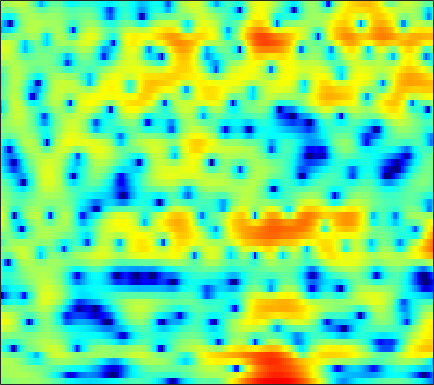

Source data for this figure (header and first rows):
-0.34833, -0.17448, 0.047915, 0.25722, 0.40627, 0.58335, 0.73313, 0.83166, 0.93893, 1.0157, 1.0735, 1.0974, 1.1029, 1.0885, 1.0616, 1.0022, 0.90082, 0.79923, 0.63101, 0.42541, 0.15734, -0.071588, -0.4282, -0.83545
0.8262, 1.048, 1.304, 1.516, 1.646, 1.782, 1.877, 1.92, 1.942, 1.922, 1.86, 1.789, 1.656, 1.479, 1.316, 1.057, 0.7423, 0.4678, 0.04107, -0.4598, -1.046, -1.55, -2.326, -3.234
1.113, 1.303, 1.496, 1.619, 1.667, 1.681, 1.64, 1.579, 1.452, 1.283, 1.083, 0.916, 0.6793, 0.4387, 0.2574, 0.0308, -0.1865, -0.3433, -0.5459, -0.747, -0.9601, -1.132, -1.393, -1.692
1.96, 2.005, 2.003, 1.93, 1.826, 1.628, 1.355, 1.096, 0.6663, 0.1242, -0.5327, -1.118, -2.007, -2.98, -3.7, -4.481, -4.808, -4.651, -3.982, -3.042, -2.062, -1.388, -0.6168, -0.005679
0.5201, 0.2944, -0.1013, -0.5674, -0.9152, -1.293, -1.519, -1.59, -1.621, -1.684, -1.904, -2.251, -3.042, -4.288, -5.587, -7.696, -9.126, -8.507, -5.969, -3.336, -1.205, 0.05239, 1.345, 2.273
-3.485, -4.03, -5.353, -7.67, -10.49, -17.84, -25.07, -14.29, -8.666, -5.548, -3.546, -2.49, -1.491, -0.8033, -0.4214, 0.003773, 0.4316, 0.7778, 1.293, 1.83, 2.357, 2.708, 3.072, 3.302
-3.009, -2.982, -3.13, -3.421, -3.65, -3.836, -3.771, -3.52, -2.965, -2.272, -1.556, -1.043, -0.4298, 0.1048, 0.4609, 0.8778, 1.241, 1.48, 1.758, 1.979, 2.142, 2.208, 2.221, 2.134
-0.00921, 0.07559, 0.1143, 0.07467, 0.002468, -0.1143, -0.2285, -0.3057, -0.3941, -0.4421, -0.4541, -0.4335, -0.3567, -0.2274, -0.08859, 0.1256, 0.3675, 0.5463, 0.764, 0.9268, 1.018, 1.026, 0.9476, 0.772
3.322, 3.267, 3.098, 2.817, 2.54, 2.068, 1.474, 0.9534, 0.1563, -0.7377, -1.685, -2.354, -3.038, -3.294, -3.144, -2.58, -1.825, -1.255, -0.5821, -0.08051, 0.2181, 0.2999, 0.2243, -0.06014
5.253, 5.068, 4.736, 4.296, 3.879, 3.176, 2.278, 1.441, 0.02718, -1.847, -4.455, -7.253, -13.66, -30.11, -14.31, -7.836, -4.44, -2.767, -1.249, -0.3204, 0.1453, 0.2231, -0.004622, -0.6138
3.823, 3.653, 3.384, 3.044, 2.749, 2.275, 1.688, 1.177, 0.3933, -0.4766, -1.385, -2.022, -2.637, -2.795, -2.56, -1.896, -1.067, -0.4482, 0.2309, 0.6603, 0.7948, 0.682, 0.2394, -0.5763
-0.2627, -0.2836, -0.2605, -0.234, -0.2448, -0.3116, -0.4391, -0.5753, -0.7756, -0.9493, -1.018, -0.9678, -0.7392, -0.3477, 0.03669, 0.616, 1.213, 1.626, 2.07, 2.343, 2.414, 2.307, 1.946, 1.314
-8.503, -8.006, -6.912, -5.748, -5.059, -4.483, -4.345, -4.522, -5.06, -5.763, -6.145, -5.869, -4.642, -2.908, -1.575, 0.0347, 1.383, 2.198, 3.036, 3.614, 3.933, 4.002, 3.879, 3.53
-23.32, -18.93, -13.33, -10.01, -8.441, -7.234, -6.919, -7.243, -8.523, -11.16, -15.58, -16.61, -10.85, -6.191, -3.68, -1.154, 0.7066, 1.783, 2.87, 3.624, 4.086, 4.269, 4.3, 4.108
-8.737, -8.377, -7.628, -6.798, -6.217, -5.589, -5.151, -4.953, -4.821, -4.702, -4.422, -4.011, -3.141, -2.009, -1.091, 0.1043, 1.158, 1.83, 2.561, 3.095, 3.42, 3.536, 3.521, 3.317
-4.705, -4.634, -4.458, -4.178, -3.925, -3.562, -3.171, -2.865, -2.44, -1.991, -1.5, -1.101, -0.5372, 0.05965, 0.5117, 1.086, 1.61, 1.953, 2.325, 2.575, 2.7, 2.7, 2.579, 2.305
-3.248, -3.436, -3.573, -3.536, -3.387, -3.044, -2.581, -2.183, -1.613, -1.041, -0.491, -0.09658, 0.3877, 0.8246, 1.116, 1.454, 1.735, 1.907, 2.069, 2.151, 2.158, 2.104, 1.942, 1.668
-3.686, -4.58, -5.509, -5.855, -5.586, -4.671, -3.474, -2.581, -1.488, -0.5741, 0.1635, 0.5965, 1.044, 1.351, 1.5, 1.624, 1.684, 1.698, 1.706, 1.721, 1.717, 1.691, 1.616, 1.475
-4.176, -6.952, -13.23, -33.88, -14.33, -7.546, -3.97, -2.14, -0.3946, 0.8022, 1.578, 1.928, 2.121, 2.038, 1.825, 1.4, 0.8889, 0.5451, 0.263, 0.2594, 0.4821, 0.7315, 1.054, 1.264
-0.01517, -0.9477, -1.891, -2.164, -1.792, -0.7581, 0.4543, 1.322, 2.268, 2.922, 3.246, 3.267, 2.961, 2.226, 1.341, -0.3947, -2.919, -5.371, -8.271, -7.2, -4.18, -2.378, -0.771, 0.07954
-0.1667, 0.08203, 0.5211, 1.01, 1.382, 1.876, 2.353, 2.663, 2.987, 3.171, 3.176, 3.04, 2.637, 1.921, 1.128, -0.3677, -2.345, -4.043, -5.685, -5.207, -3.5, -2.305, -1.27, -0.8916
-4.279, -2.308, -0.712, 0.2192, 0.6303, 0.9446, 1.097, 1.12, 1.111, 1.106, 1.149, 1.195, 1.245, 1.235, 1.182, 1.026, 0.7845, 0.6116, 0.4783, 0.454, 0.5471, 0.6179, 0.5685, 0.2791
-0.9203, -0.525, -0.2352, -0.2641, -0.4999, -1.088, -1.995, -2.788, -3.848, -4.525, -4.335, -3.65, -2.384, -1.137, -0.3386, 0.5278, 1.146, 1.491, 1.797, 1.965, 2.038, 2.017, 1.923, 1.697
2.485, 1.84, 0.878, -0.2723, -1.284, -2.914, -4.995, -7.054, -11.23, -20.75, -18.77, -11.31, -6.297, -3.222, -1.61, -0.1024, 0.9163, 1.405, 1.766, 1.907, 1.861, 1.771, 1.649, 1.579
4.426, 3.286, 1.53, -0.5308, -2.212, -4.417, -6.117, -6.859, -7.193, -6.839, -5.726, -4.493, -2.66, -0.9762, 0.0777, 1.096, 1.675, 1.806, 1.617, 1.024, 0.09108, -0.6944, -1.569, -1.673
5.236, 3.902, 1.614, -1.44, -4.561, -11.17, -42.33, -14.56, -7.84, -4.463, -2.255, -0.964, 0.4252, 1.502, 2.087, 2.584, 2.68, 2.461, 1.698, 0.2345, -2.223, -5.2, -13.26, -16.98
3.594, 2.625, 1.134, -0.5435, -1.834, -3.351, -4.181, -4.182, -3.513, -2.489, -1.413, -0.6752, 0.1767, 0.8553, 1.233, 1.54, 1.606, 1.484, 1.065, 0.3631, -0.5756, -1.309, -2.063, -2.183
1.821, 1.3, 0.543, -0.2425, -0.8083, -1.45, -1.902, -2.083, -2.118, -1.946, -1.62, -1.308, -0.8429, -0.3795, -0.04927, 0.319, 0.5901, 0.7132, 0.7803, 0.7434, 0.6382, 0.5413, 0.4462, 0.3981
0.701, 0.3913, -0.119, -0.6967, -1.151, -1.748, -2.294, -2.634, -2.961, -3.092, -2.999, -2.773, -2.294, -1.672, -1.159, -0.4772, 0.1523, 0.5621, 1.015, 1.355, 1.592, 1.698, 1.764, 1.744
-0.01261, -0.3131, -0.8628, -1.555, -2.157, -3.075, -4.108, -4.947, -6.044, -6.919, -7.175, -6.785, -5.597, -4.03, -2.845, -1.375, -0.1116, 0.6898, 1.563, 2.221, 2.68, 2.903, 3.037, 3.008
-0.9666, -1.377, -2.076, -2.965, -3.761, -5.011, -6.571, -8.063, -10.84, -15.62, -28.22, -20.2, -11.52, -6.934, -4.498, -2.014, -0.1284, 0.9974, 2.176, 3.044, 3.628, 3.901, 4.053, 3.965
-2.873, -3.477, -4.463, -5.593, -6.48, -7.633, -8.664, -9.329, -10.13, -10.63, -10.39, -9.443, -7.365, -4.977, -3.28, -1.269, 0.409, 1.453, 2.572, 3.406, 3.971, 4.222, 4.34, 4.195
-5.255, -6.222, -7.912, -10, -11.78, -13.99, -14.65, -13.76, -11.72, -9.647, -7.721, -6.333, -4.543, -2.837, -1.637, -0.1853, 1.07, 1.871, 2.747, 3.405, 3.856, 4.049, 4.127, 3.988
-6.685, -7.867, -9.841, -12.48, -15.09, -19.67, -20.99, -17.21, -12.62, -9.217, -6.593, -4.965, -3.118, -1.572, -0.5675, 0.5618, 1.485, 2.044, 2.647, 3.083, 3.382, 3.524, 3.596, 3.546
-6.738, -7.957, -9.674, -11.16, -11.82, -11.87, -10.97, -9.814, -7.858, -5.85, -3.974, -2.714, -1.277, -0.1175, 0.5625, 1.253, 1.712, 1.927, 2.074, 2.13, 2.159, 2.212, 2.341, 2.515
-5.768, -7.785, -11.68, -17.81, -20.32, -13.98, -9.356, -6.943, -4.437, -2.467, -0.9048, 0.0368, 1.008, 1.66, 1.935, 2.026, 1.783, 1.395, 0.6004, -0.3854, -1.289, -1.627, -1.281, -0.2364
-2.858, -4.05, -5.797, -7.244, -7.421, -6.224, -4.293, -2.844, -1.181, 0.1575, 1.183, 1.736, 2.199, 2.339, 2.239, 1.781, 0.9114, -0.0834, -1.999, -5.056, -10.58, -21.46, -13.31, -5.771
-0.9564, -1.159, -1.418, -1.504, -1.423, -1.086, -0.5547, -0.08905, 0.5215, 1.034, 1.384, 1.522, 1.513, 1.267, 0.9176, 0.2283, -0.7101, -1.576, -2.894, -4.308, -5.518, -5.925, -5.404, -3.918
-0.2422, -0.08652, 0.1205, 0.3535, 0.5431, 0.8177, 1.099, 1.286, 1.473, 1.558, 1.492, 1.336, 0.9694, 0.4131, -0.1483, -1.048, -2.1, -2.925, -3.992, -4.785, -5.128, -5.001, -4.384, -3.339
-0.2761, 0.07361, 0.5943, 1.094, 1.453, 1.867, 2.178, 2.323, 2.388, 2.301, 2.03, 1.696, 1.069, 0.2178, -0.5846, -1.899, -3.558, -5.048, -7.384, -9.767, -10.66, -9.623, -7.215, -4.821
-2.229, -1.477, -0.3323, 0.7486, 1.457, 2.216, 2.724, 2.942, 3.032, 2.868, 2.49, 2.058, 1.298, 0.3175, -0.5441, -1.937, -3.685, -5.325, -8.292, -12.34, -14.69, -11.88, -7.565, -4.505
-9.068, -5.883, -2.641, -0.3181, 0.9429, 2.123, 2.842, 3.12, 3.158, 2.849, 2.246, 1.644, 0.6979, -0.3369, -1.107, -2.04, -2.827, -3.3, -3.785, -3.98, -3.678, -3.114, -2.085, -0.9378
-6.962, -4.67, -1.994, 0.1263, 1.302, 2.383, 2.97, 3.099, 2.841, 2.147, 0.9765, -0.1905, -2.09, -4.147, -5.497, -6.272, -5.729, -4.906, -3.564, -2.335, -1.182, -0.4025, 0.585, 1.418
-2.545, -1.554, -0.2758, 0.8866, 1.594, 2.269, 2.531, 2.425, 1.879, 0.8172, -0.8518, -2.611, -5.883, -10.81, -17.3, -22.2, -12.77, -9.317, -6.246, -3.937, -2.071, -0.8206, 0.5458, 1.597
-2.759, -1.701, -0.3817, 0.6829, 1.31, 1.85, 2.02, 1.893, 1.38, 0.4019, -1.027, -2.41, -4.606, -7.008, -8.733, -10.43, -10.95, -10.54, -8.8, -6.405, -3.996, -2.371, -0.5672, 0.852
-4.389, -2.786, -0.9728, 0.4053, 1.178, 1.848, 2.156, 2.16, 1.833, 1.127, 0.06797, -0.9602, -2.673, -4.831, -6.806, -10.42, -16.96, -35.95, -15.92, -9.026, -5.091, -3.05, -0.9386, 0.5794
-5.48, -3.371, -1.239, 0.2921, 1.113, 1.873, 2.279, 2.363, 2.198, 1.776, 1.089, 0.4196, -0.6684, -1.987, -3.077, -4.565, -5.791, -6.183, -5.596, -4.211, -2.644, -1.549, -0.3531, 0.5554
-2.842, -1.619, -0.2828, 0.7553, 1.329, 1.855, 2.118, 2.154, 2.044, 1.772, 1.356, 0.9746, 0.4164, -0.1731, -0.5926, -1.057, -1.354, -1.428, -1.349, -1.056, -0.6646, -0.3798, -0.07144, 0.1119
0.5128, 0.9397, 1.405, 1.767, 1.945, 2.03, 1.942, 1.796, 1.51, 1.136, 0.7464, 0.4741, 0.1532, -0.05725, -0.1747, -0.2582, -0.2717, -0.2347, -0.1926, -0.1293, -0.08761, -0.09369, -0.1784, -0.419
2.962, 2.969, 2.946, 2.81, 2.63, 2.241, 1.703, 1.183, 0.3502, -0.535, -1.294, -1.675, -1.847, -1.651, -1.367, -0.9781, -0.6425, -0.453, -0.2921, -0.2282, -0.2384, -0.2712, -0.3708, -0.5981
4.266, 4.087, 3.839, 3.489, 3.117, 2.44, 1.468, 0.4485, -1.354, -3.821, -6.947, -8.858, -8.132, -5.519, -3.809, -2.231, -1.347, -1.062, -0.9869, -1.171, -1.389, -1.458, -1.348, -1.03
3.394, 3.32, 3.217, 3.086, 2.892, 2.458, 1.69, 0.8712, -0.7044, -3.004, -6.154, -8.152, -7.285, -4.356, -2.657, -1.209, -0.6682, -0.8162, -1.798, -3.695, -6.334, -7.711, -6.335, -3.404
-2.391, -1.631, -0.8524, -0.3229, -0.01428, 0.2901, 0.5233, 0.6487, 0.6228, 0.4831, 0.3464, 0.3426, 0.5885, 0.9767, 1.268, 1.441, 1.205, 0.6832, -0.6739, -2.871, -5.867, -7.565, -5.964, -2.828
-9.743, -8.286, -7.55, -7.55, -7.36, -6.226, -4.333, -2.953, -1.364, -0.1507, 0.7697, 1.291, 1.816, 2.177, 2.342, 2.376, 2.195, 1.925, 1.423, 0.8361, 0.356, 0.1654, 0.2636, 0.6483
-7.574, -8.584, -10.93, -15.97, -25.28, -15.92, -8.904, -5.853, -3.054, -1.133, 0.1936, 0.9199, 1.588, 2.014, 2.188, 2.28, 2.241, 2.14, 1.979, 1.793, 1.636, 1.574, 1.535, 1.526
-3.818, -4.431, -5.295, -5.912, -5.995, -5.309, -3.938, -2.794, -1.341, -0.1672, 0.7055, 1.176, 1.584, 1.756, 1.763, 1.659, 1.476, 1.323, 1.136, 1.024, 0.9857, 1.002, 1.043, 1.073
-0.7253, -0.781, -0.8033, -0.7344, -0.5828, -0.2336, 0.2368, 0.6348, 1.148, 1.561, 1.821, 1.88, 1.772, 1.425, 1.026, 0.326, -0.4682, -1.02, -1.557, -1.691, -1.442, -1.127, -0.6576, -0.2707
0.808, 1.086, 1.415, 1.702, 1.917, 2.196, 2.457, 2.639, 2.801, 2.859, 2.75, 2.523, 1.966, 1.073, 0.1187, -1.634, -4.078, -6.404, -9.43, -9.315, -6.64, -4.803, -3.029, -1.935
